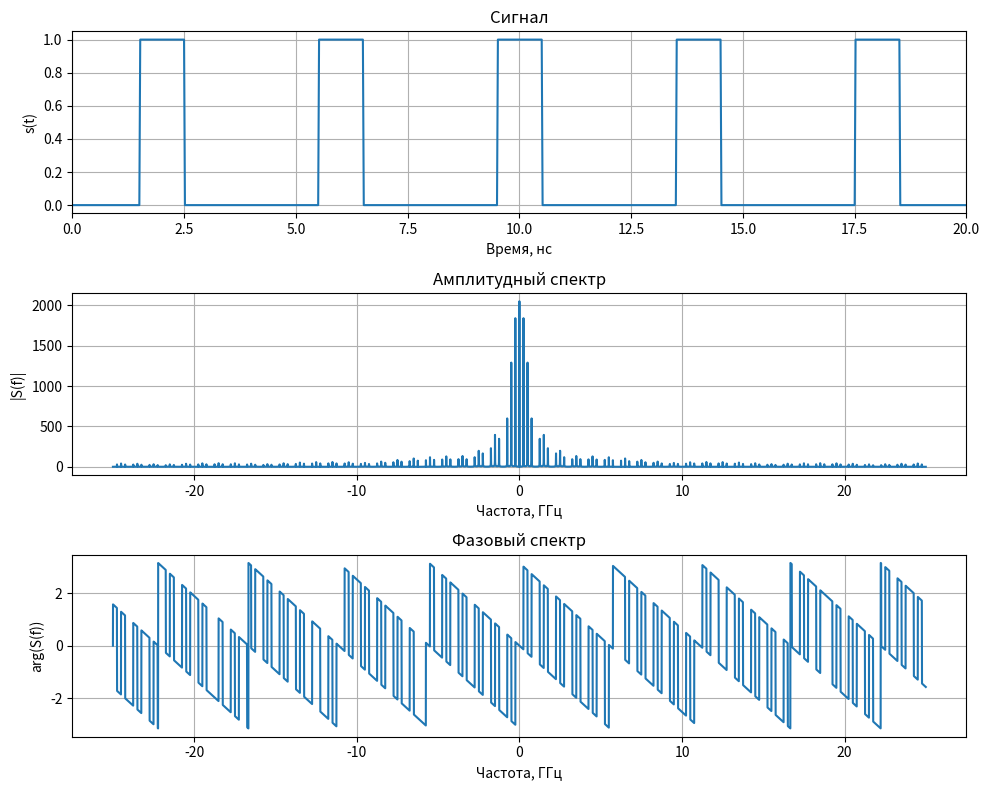

The script that saved this image:
import numpy as np
import numpy.typing as npt
import matplotlib.pyplot as plt
from scipy.fft import fft, fftshift, fftfreq

def meander(time: npt.NDArray, duty: float, period: float) -> npt.NDArray:
    """Функция генерации последовательности прямоугольных импульсов."""
    s = np.zeros_like(time)
    newtime = (
        np.arcsin(np.sin(2.0 * np.pi / period * time + np.pi / 2)) /
        np.pi + 0.5)
    s[newtime < duty] = 1
    return s

if __name__ == "__main__":
    dt = 20e-12
    signal_len = 8 * 1024
    time = np.arange(signal_len) * dt
    duty = 0.25
    period = 4e-9
    signal = meander(time, duty, period)
    spectrum = fftshift(fft(signal))
    spectrum_mag = np.abs(spectrum)
    spectrum_phase = np.angle(spectrum)
    freq = fftshift(fftfreq(signal_len, dt))

    fig = plt.figure(figsize=(10, 8))

    ax_signal = fig.add_subplot(3, 1, 1)
    ax_signal.plot(time / 1e-9, signal)
    ax_signal.set_title("Сигнал")
    ax_signal.set_xlabel("Время, нс")
    ax_signal.set_ylabel("s(t)")
    ax_signal.set_xlim(0, 20)
    ax_signal.grid()

    ax_spectrum_mag = fig.add_subplot(3, 1, 2)
    ax_spectrum_mag.plot(freq / 1e9, spectrum_mag)
    ax_spectrum_mag.set_title("Амплитудный спектр")
    ax_spectrum_mag.set_xlabel("Частота, ГГц")
    ax_spectrum_mag.set_ylabel("|S(f)|")
    ax_spectrum_mag.grid()

    ax_spectrum_phase = fig.add_subplot(3, 1, 3)
    ax_spectrum_phase.plot(freq / 1e9, spectrum_phase)
    ax_spectrum_phase.set_title("Фазовый спектр")
    ax_spectrum_phase.set_xlabel("Частота, ГГц")
    ax_spectrum_phase.set_ylabel("arg(S(f))")
    ax_spectrum_phase.grid()

    fig.tight_layout()
    plt.show()
